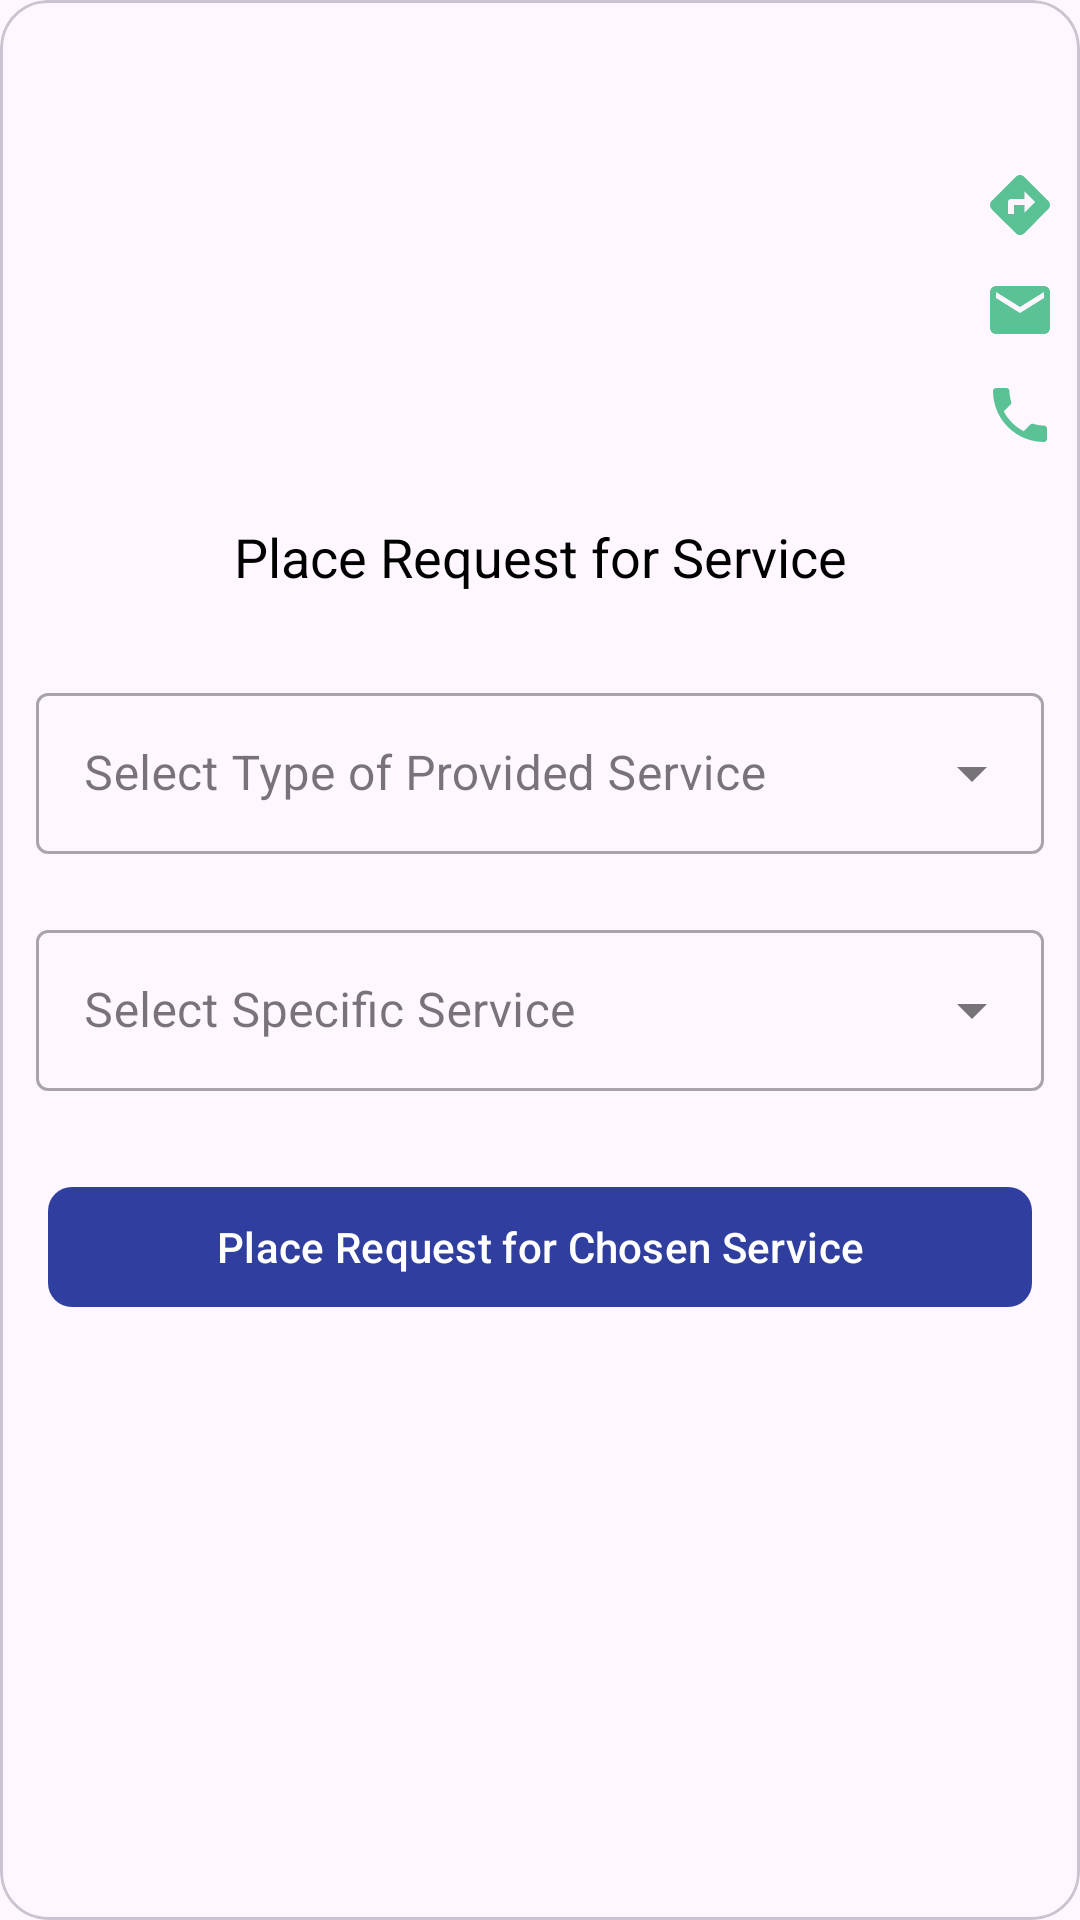

Layout XML and referenced resources for this Android screen:
<!-- AndroidManifest.xml: application theme Theme.MentalHealthProblemsApplication -->
<!-- res/layout/facility_maps_detail_layout.xml -->
<?xml version="1.0" encoding="utf-8"?>
<com.google.android.material.card.MaterialCardView xmlns:android="http://schemas.android.com/apk/res/android"
    xmlns:app="http://schemas.android.com/apk/res-auto"
    xmlns:tools="http://schemas.android.com/tools"
    android:layout_width="match_parent"
    android:layout_height="wrap_content"
    app:cardCornerRadius="@dimen/margin_midi">

    <RelativeLayout
        android:layout_width="match_parent"
        android:layout_height="wrap_content">

        <TextView
            android:id="@+id/facility_name"
            android:layout_width="match_parent"
            android:layout_height="wrap_content"
            android:layout_margin="@dimen/padding_mini"
            android:padding="@dimen/padding_mini"
            android:textAlignment="center"
            android:textColor="@color/black"
            android:textSize="@dimen/text_xl"
            tools:text="New Rehab Centre" />

        <TextView
            android:id="@+id/facility_address"
            android:layout_width="wrap_content"
            android:layout_height="wrap_content"
            android:layout_below="@id/facility_name"
            android:layout_marginStart="@dimen/padding_mini"
            android:layout_marginTop="@dimen/padding_mini"
            android:layout_marginEnd="@dimen/padding_mini"
            android:layout_marginBottom="@dimen/padding_mini"
            android:padding="@dimen/padding_mini"
            android:textColor="@color/black"
            tools:text="@tools:sample/cities" />

        <TextView
            android:id="@+id/facility_email"
            android:layout_width="wrap_content"
            android:layout_height="wrap_content"
            android:layout_below="@id/facility_address"
            android:layout_margin="@dimen/padding_mini"
            android:padding="@dimen/padding_mini"
            android:textColor="@color/black"
            tools:text="rehab@email.com" />


        <ImageView
            android:id="@+id/img_map_facility_direction"
            android:layout_width="wrap_content"
            android:layout_height="wrap_content"
            android:layout_below="@id/facility_name"
            android:layout_alignParentEnd="true"
            android:layout_margin="@dimen/padding_mini"
            android:contentDescription="@string/sign_up_facility_physical_address"
            android:padding="@dimen/padding_mini"
            app:srcCompat="@drawable/ic_directions" />


        <ImageView
            android:id="@+id/img_map_facility_email"
            android:layout_width="wrap_content"
            android:layout_height="wrap_content"
            android:layout_below="@id/facility_address"
            android:layout_alignParentEnd="true"
            android:layout_margin="@dimen/padding_mini"
            android:contentDescription="@string/sign_up_facility_email"
            android:padding="@dimen/padding_mini"
            app:srcCompat="@drawable/ic_email" />


        <TextView
            android:id="@+id/facility_phone"
            android:layout_width="wrap_content"
            android:layout_height="wrap_content"
            android:layout_below="@id/facility_email"
            android:layout_margin="@dimen/padding_mini"
            android:padding="@dimen/padding_mini"
            android:textColor="@color/black"
            tools:text="@tools:sample/us_phones" />


        <ImageView
            android:id="@+id/img_map_facility_phone"
            android:layout_width="wrap_content"
            android:layout_height="wrap_content"
            android:layout_below="@id/facility_email"
            android:layout_alignParentEnd="true"
            android:layout_margin="@dimen/padding_mini"
            android:contentDescription="@string/sign_up_facility_phone_number"
            android:padding="@dimen/padding_mini"
            app:srcCompat="@drawable/ic_phone" />


        <TextView
            android:id="@+id/book_appointment_title"
            android:layout_width="match_parent"
            android:layout_height="wrap_content"
            android:layout_below="@id/facility_phone"
            android:layout_marginStart="@dimen/margin_midi"
            android:layout_marginTop="@dimen/margin_midi"
            android:layout_marginEnd="@dimen/margin_midi"
            android:layout_marginBottom="@dimen/margin_midi"
            android:padding="@dimen/padding_mini"
            android:text="@string/book_appointment_title"
            android:textAlignment="center"
            android:textColor="@color/black"
            android:textSize="@dimen/text_l" />

        <com.google.android.material.textfield.TextInputLayout
            android:id="@+id/text_input_layout_select_service"
            style="@style/Widget.MaterialComponents.TextInputLayout.OutlinedBox.Dense.ExposedDropdownMenu"
            android:layout_width="match_parent"
            android:layout_height="wrap_content"
            android:layout_below="@id/book_appointment_title"
            android:layout_margin="@dimen/padding_mini"
            android:padding="@dimen/padding_mini">

            <AutoCompleteTextView
                android:id="@+id/auto_complete_select_service"
                android:layout_width="match_parent"
                android:layout_height="wrap_content"
                android:layout_margin="@dimen/padding_mini"
                android:drawablePadding="@dimen/padding_midi"
                android:hint="@string/book_appointment_service"
                android:padding="@dimen/padding_maxi" />
        </com.google.android.material.textfield.TextInputLayout>




















        <com.google.android.material.textfield.TextInputLayout
            android:id="@+id/text_input_layout_select_specific_service"
            style="@style/Widget.MaterialComponents.TextInputLayout.OutlinedBox.Dense.ExposedDropdownMenu"
            android:layout_width="match_parent"
            android:layout_height="wrap_content"
            android:layout_below="@id/text_input_layout_select_service"
            android:layout_margin="@dimen/padding_mini"
            android:padding="@dimen/padding_mini">

            <AutoCompleteTextView
                android:id="@+id/auto_complete_select_specific_service"
                android:layout_width="match_parent"
                android:layout_height="wrap_content"
                android:layout_margin="@dimen/padding_mini"
                android:drawablePadding="@dimen/padding_midi"
                android:hint="@string/book_appointment_specific_service"
                android:padding="@dimen/padding_maxi" />
        </com.google.android.material.textfield.TextInputLayout>









































        <com.google.android.material.button.MaterialButton
            android:id="@+id/book_btn"
            android:layout_width="match_parent"
            android:layout_height="wrap_content"
            android:layout_below="@id/text_input_layout_select_specific_service"
            android:layout_marginStart="@dimen/margin_midi"
            android:layout_marginTop="@dimen/margin_midi"
            android:layout_marginEnd="@dimen/margin_midi"
            android:layout_marginBottom="@dimen/margin_midi"
            app:cornerRadius="@dimen/margin_mini"
            android:padding="@dimen/padding_mini"
            android:textColor="@color/white"
            app:backgroundTint="@color/custom_client_accent_color"
            android:text="@string/book_rehab"
            app:background="@color/custom_client_accent_color" />

    </RelativeLayout>

</com.google.android.material.card.MaterialCardView>
<!-- resources referenced by this layout -->
<resources>
  <color name="black">#FF000000</color>
  <color name="custom_client_accent_color">#303F9F</color>
  <color name="white">#FFFFFFFF</color>
  <dimen name="margin_midi">16dp</dimen>
  <dimen name="margin_mini">8dp</dimen>
  <dimen name="padding_maxi">16dp</dimen>
  <dimen name="padding_midi">8dp</dimen>
  <dimen name="padding_mini">4dp</dimen>
  <dimen name="text_l">18sp</dimen>
  <dimen name="text_xl">24sp</dimen>
  <!-- drawable ic_directions (drawable) -->
  <vector android:height="24dp" android:tint="#5BC295"
      android:viewportHeight="24" android:viewportWidth="24"
      android:width="24dp" xmlns:android="http://schemas.android.com/apk/res/android">
      <path android:fillColor="@android:color/white" android:pathData="M21.41,10.59l-7.99,-8c-0.78,-0.78 -2.05,-0.78 -2.83,0l-8.01,8c-0.78,0.78 -0.78,2.05 0,2.83l8.01,8c0.78,0.78 2.05,0.78 2.83,0l7.99,-8C22.2,12.63 22.2,11.37 21.41,10.59zM13.5,14.5V12H10v3H8v-4c0,-0.55 0.45,-1 1,-1h4.5V7.5L17,11L13.5,14.5z"/>
  </vector>
  <!-- drawable ic_email (drawable) -->
  <vector android:height="24dp" android:tint="#5BC295"
      android:viewportHeight="24" android:viewportWidth="24"
      android:width="24dp" xmlns:android="http://schemas.android.com/apk/res/android">
      <path android:fillColor="@android:color/white" android:pathData="M20,4L4,4c-1.1,0 -1.99,0.9 -1.99,2L2,18c0,1.1 0.9,2 2,2h16c1.1,0 2,-0.9 2,-2L22,6c0,-1.1 -0.9,-2 -2,-2zM20,8l-8,5 -8,-5L4,6l8,5 8,-5v2z"/>
  </vector>
  <!-- drawable ic_phone (drawable) -->
  <vector android:height="24dp" android:tint="#5BC295"
      android:viewportHeight="24" android:viewportWidth="24"
      android:width="24dp" xmlns:android="http://schemas.android.com/apk/res/android">
      <path android:fillColor="@android:color/white" android:pathData="M6.62,10.79c1.44,2.83 3.76,5.14 6.59,6.59l2.2,-2.2c0.27,-0.27 0.67,-0.36 1.02,-0.24 1.12,0.37 2.33,0.57 3.57,0.57 0.55,0 1,0.45 1,1V20c0,0.55 -0.45,1 -1,1 -9.39,0 -17,-7.61 -17,-17 0,-0.55 0.45,-1 1,-1h3.5c0.55,0 1,0.45 1,1 0,1.25 0.2,2.45 0.57,3.57 0.11,0.35 0.03,0.74 -0.25,1.02l-2.2,2.2z"/>
  </vector>
  <string name="book_appointment_date">Select Date</string>
  <string name="book_appointment_service">Select Type of Provided Service</string>
  <string name="book_appointment_specialist">Select Specialist</string>
  <string name="book_appointment_specific_service">Select Specific Service</string>
  <string name="book_appointment_time">Select Appointment Time</string>
  <string name="book_appointment_title">Place Request for Service</string>
  <string name="book_rehab">Place Request for Chosen Service</string>
  <string name="sign_up_facility_email">Enter Facility Email Address</string>
  <string name="sign_up_facility_phone_number">Enter Facility Phone Number</string>
  <string name="sign_up_facility_physical_address">Enter Facility Physical Address</string>
  <style name="Theme.MentalHealthProblemsApplication" parent="Base.Theme.MentalHealthProblemsApplication" />
  <style name="Base.Theme.MentalHealthProblemsApplication" parent="Theme.Material3.DayNight.NoActionBar">
          
          
      </style>
</resources>
